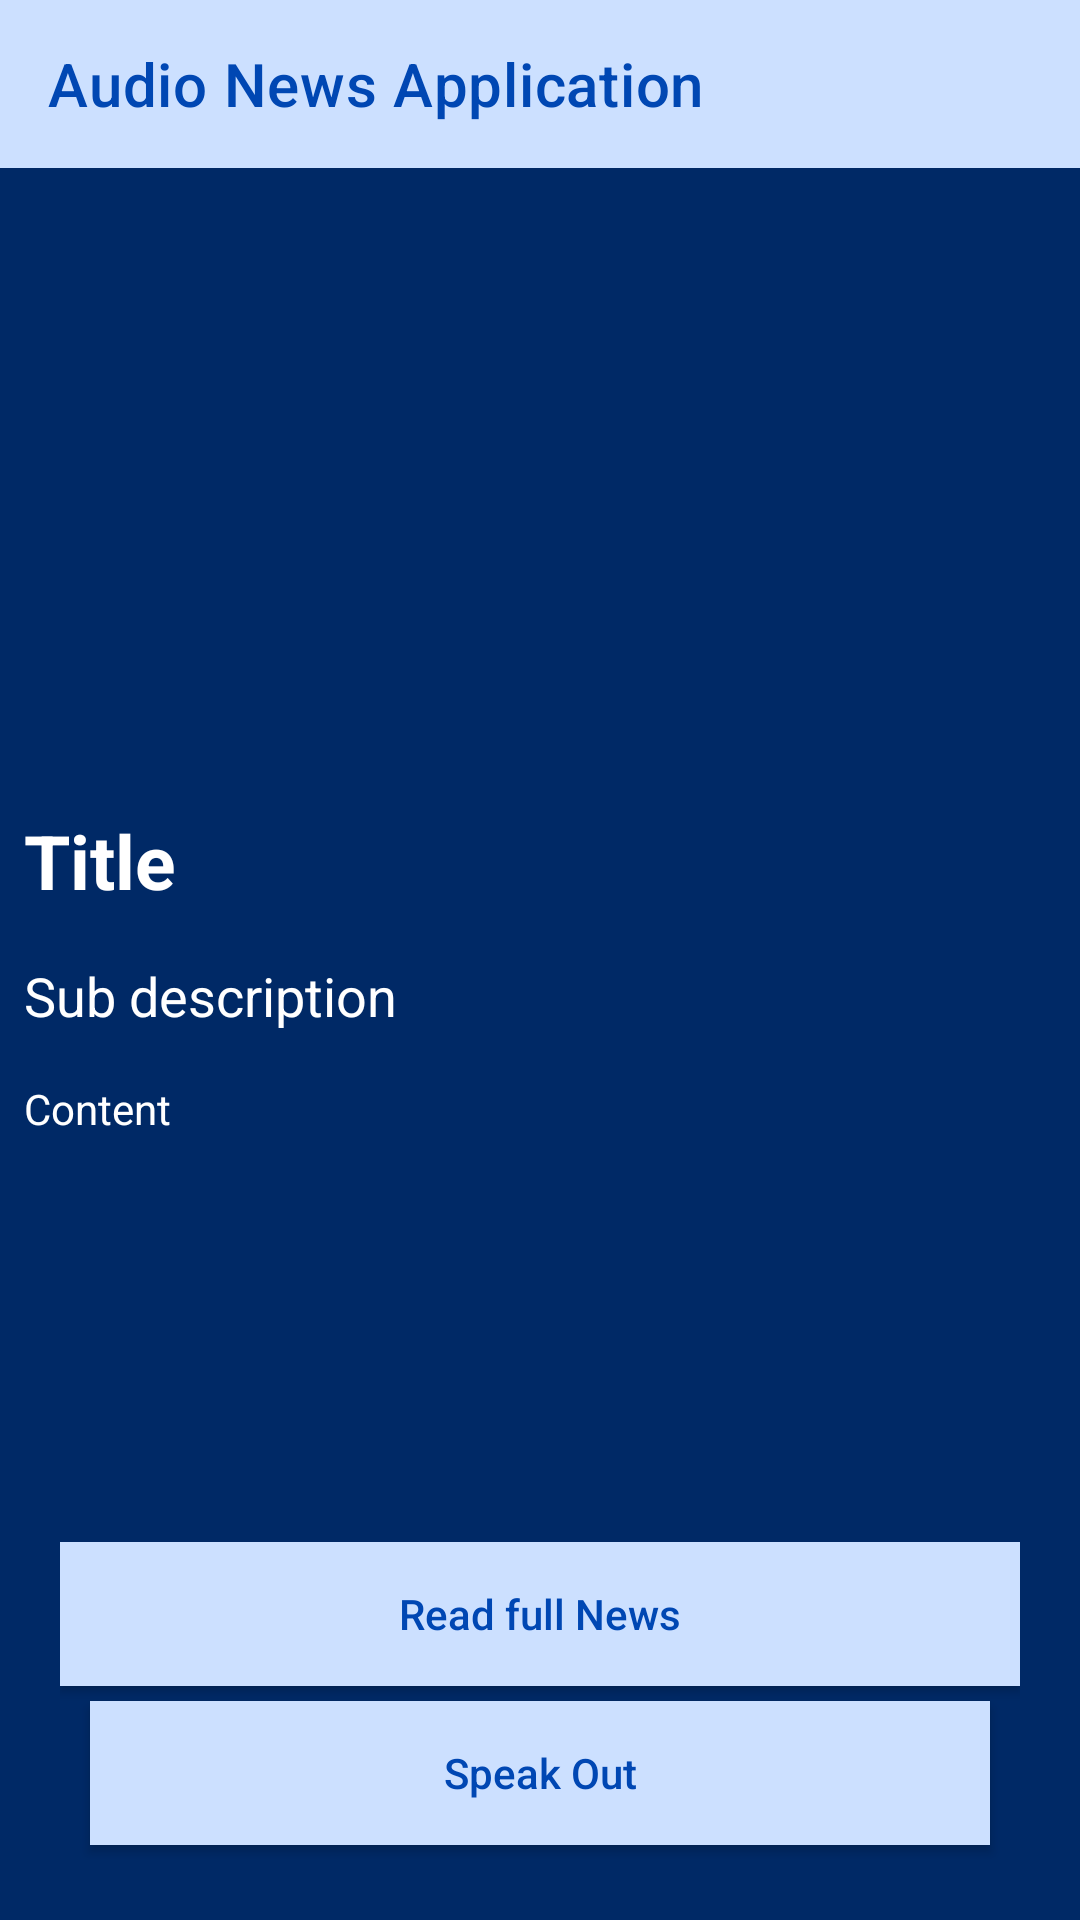

Reconstruct the res/layout file that produces this screen, plus the resources it refers to.
<!-- AndroidManifest.xml: application theme Theme.VoiceNewsApplication -->
<!-- res/layout/activity_news_detail.xml -->
<?xml version="1.0" encoding="utf-8"?>
<RelativeLayout xmlns:android="http://schemas.android.com/apk/res/android"
    xmlns:app="http://schemas.android.com/apk/res-auto"
    xmlns:tools="http://schemas.android.com/tools"
    android:layout_width="match_parent"
    android:background="@color/black_shade"
    android:layout_height="match_parent"
    tools:context=".NewsDetailActivity">
    <androidx.appcompat.widget.Toolbar
        android:layout_width="match_parent"
        android:layout_height="wrap_content"
        android:background="@color/light"
        android:textAlignment="center"
        app:titleTextColor="@color/blue"
        app:title="Audio News Application"
        android:id="@+id/toolbar"
        />

    <ScrollView
        android:layout_width="match_parent"
        android:layout_height="match_parent"
        android:layout_below="@+id/toolbar"
        android:layout_above="@id/idBtns"
        >
        <RelativeLayout
            android:layout_width="match_parent"
            android:layout_height="match_parent"
            >

            <ImageView
                android:id="@+id/idIVNews"
                android:layout_width="match_parent"
                android:layout_height="200dp"
                android:layout_marginStart="3dp"
                android:layout_marginTop="3dp"
                android:layout_marginEnd="3dp"
                android:layout_marginBottom="3dp"
                android:padding="3dp"
                android:scaleType="centerCrop" />

            <TextView
                android:layout_width="match_parent"
                android:layout_height="wrap_content"
                android:text="Title"
                android:id="@+id/idTVTitle"
                android:layout_below="@id/idIVNews"
                android:textColor="@color/white"
                android:textStyle="bold"
                android:textSize="25dp"
                android:padding="4dp"
                android:layout_margin="4dp"
                />

            <TextView
                android:layout_width="match_parent"
                android:layout_height="wrap_content"
                android:text="Sub description"
                android:layout_below="@id/idTVTitle"
                android:layout_margin="4dp"
                android:padding="4dp"
                android:textColor="@color/white"
                android:id="@+id/idTVSubDesc"
                android:textSize="18sp"
                />

            <TextView
                android:layout_width="match_parent"
                android:layout_height="wrap_content"
                android:layout_below="@id/idTVSubDesc"
                android:id="@+id/idTVContent"
                android:text="Content"
                android:layout_margin="4dp"
                android:padding="4dp"
                android:textColor="@color/white"
                />


        </RelativeLayout>
    </ScrollView>
    <RelativeLayout
        android:layout_width="match_parent"
        android:layout_height="wrap_content"
        android:layout_marginStart="20dp"
        android:layout_marginEnd="20dp"
        android:layout_alignParentBottom="true"
        android:layout_marginBottom="20dp"
        android:id="@+id/idBtns"
        >
        <Button
            android:layout_width="match_parent"
            android:layout_height="wrap_content"
            android:text="Read full News"
            android:background="@color/blue"
            app:backgroundTint="@color/light"
            android:textColor="@color/blue"
            android:textAllCaps="false"
            android:id="@+id/idBtnReadNews"
            />
        <Button
            android:layout_margin="5dp"
            android:layout_centerHorizontal="true"
            android:layout_width="300dp"
            android:layout_height="wrap_content"
            android:text="Speak Out"
            android:background="@color/blue"
            app:backgroundTint="@color/light"
            android:textColor="@color/blue"
            android:textAllCaps="false"
            android:id="@+id/idBtnRead"
            android:layout_below="@id/idBtnReadNews"
            />

    </RelativeLayout>

</RelativeLayout>
<!-- resources referenced by this layout -->
<resources>
  <color name="black_shade">#002966</color>
  <color name="blue">#0047b3</color>
  <color name="light">#cce0ff</color>
  <color name="white">#FFFFFFFF</color>
  <style name="Theme.VoiceNewsApplication" parent="Theme.MaterialComponents.DayNight.NoActionBar">
          
          <item name="colorPrimary">@color/purple_500</item>
          <item name="colorPrimaryVariant">@color/purple_700</item>
          <item name="colorOnPrimary">@color/white</item>
          
          <item name="colorSecondary">@color/teal_200</item>
          <item name="colorSecondaryVariant">@color/teal_700</item>
          <item name="colorOnSecondary">@color/black</item>
          
          <item name="android:statusBarColor">?attr/colorPrimaryVariant</item>
          
      </style>
  <color name="purple_500">#FF6200EE</color>
  <color name="purple_700">#292d36</color>
  <color name="teal_200">#FF03DAC5</color>
  <color name="teal_700">#FF018786</color>
  <color name="black">#FF000000</color>
</resources>
